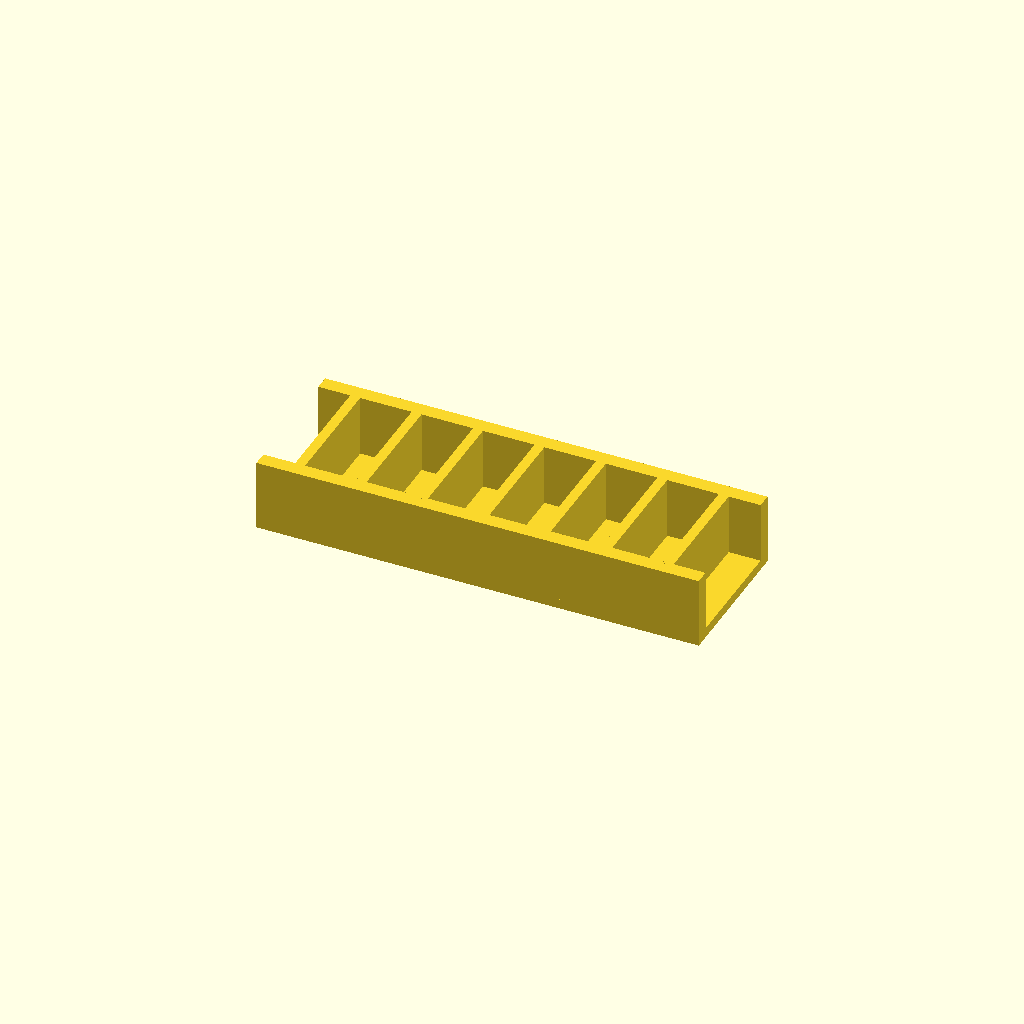
Cell 1 — every parameter at its default value.
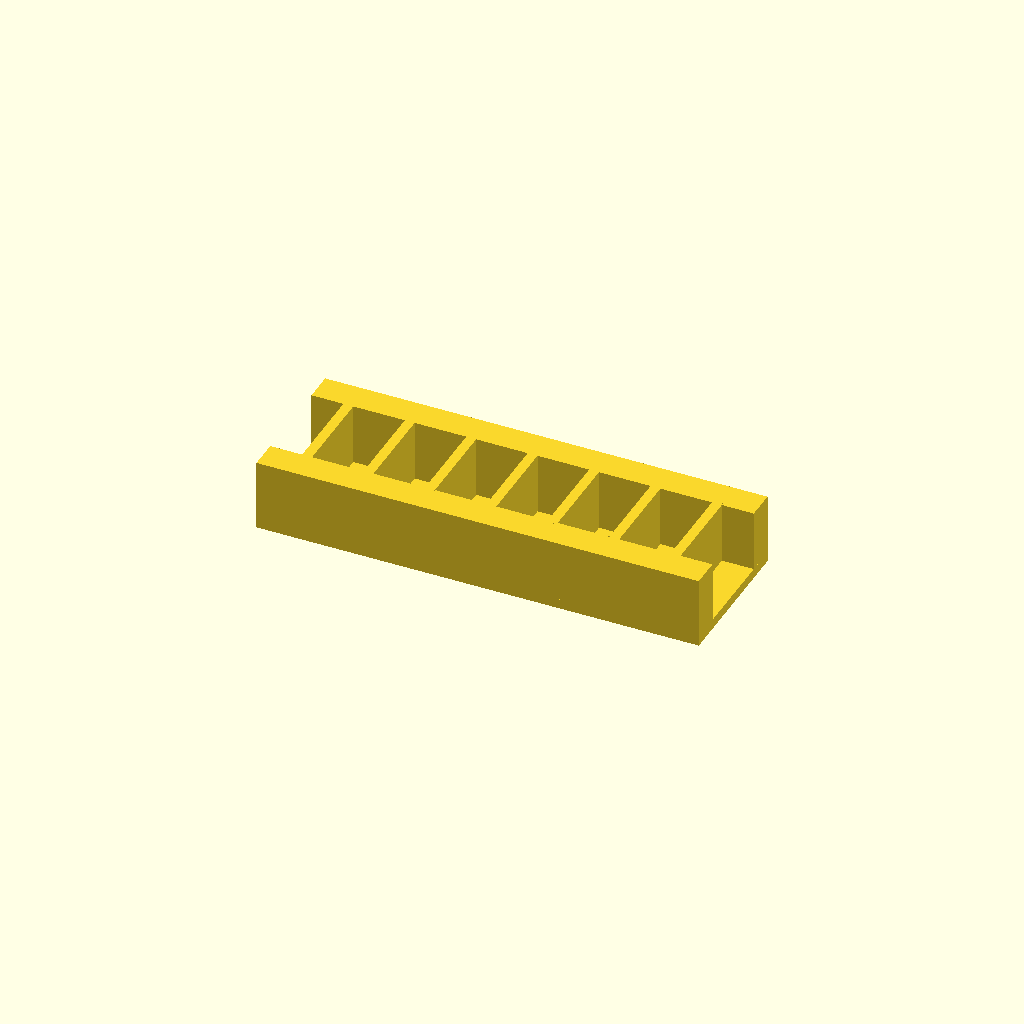
Cell 2: the same model with rail_w = 12.
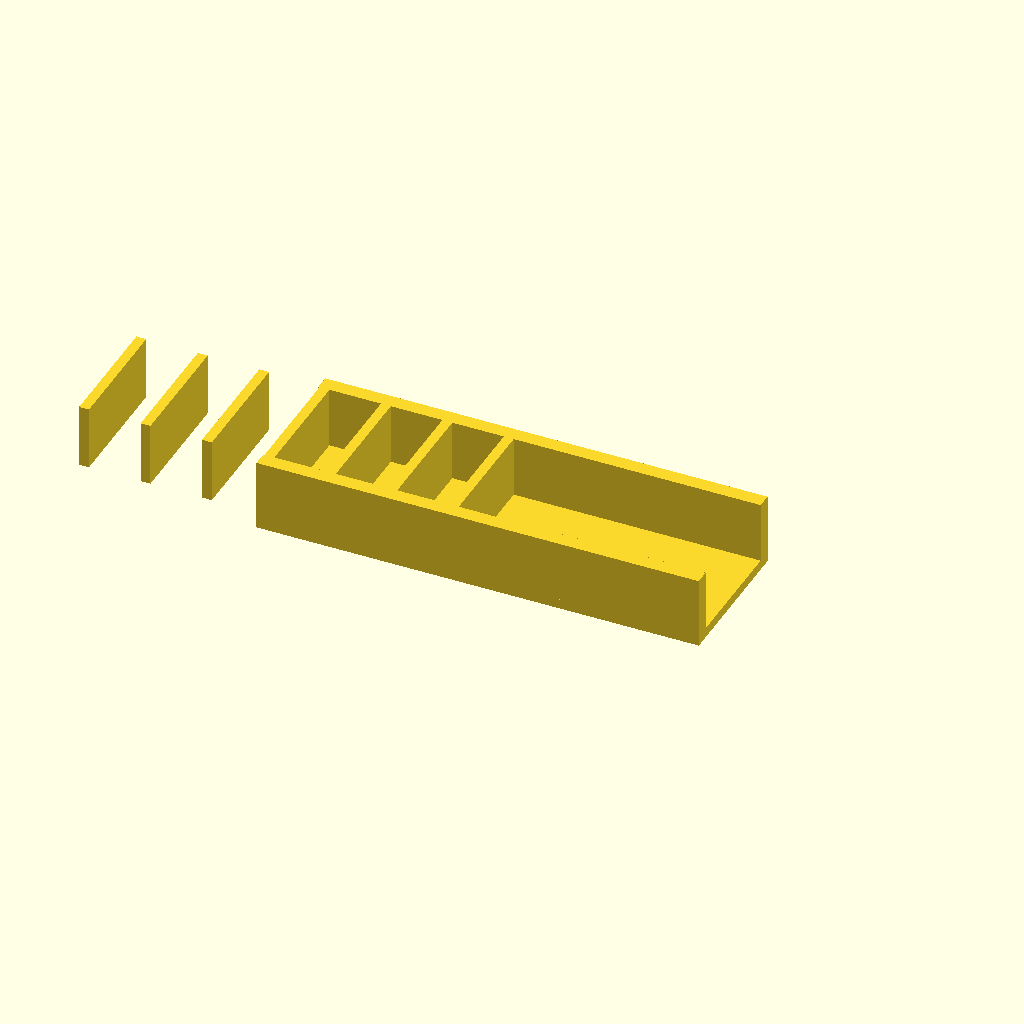
Cell 3: the same model with ribs = 14.
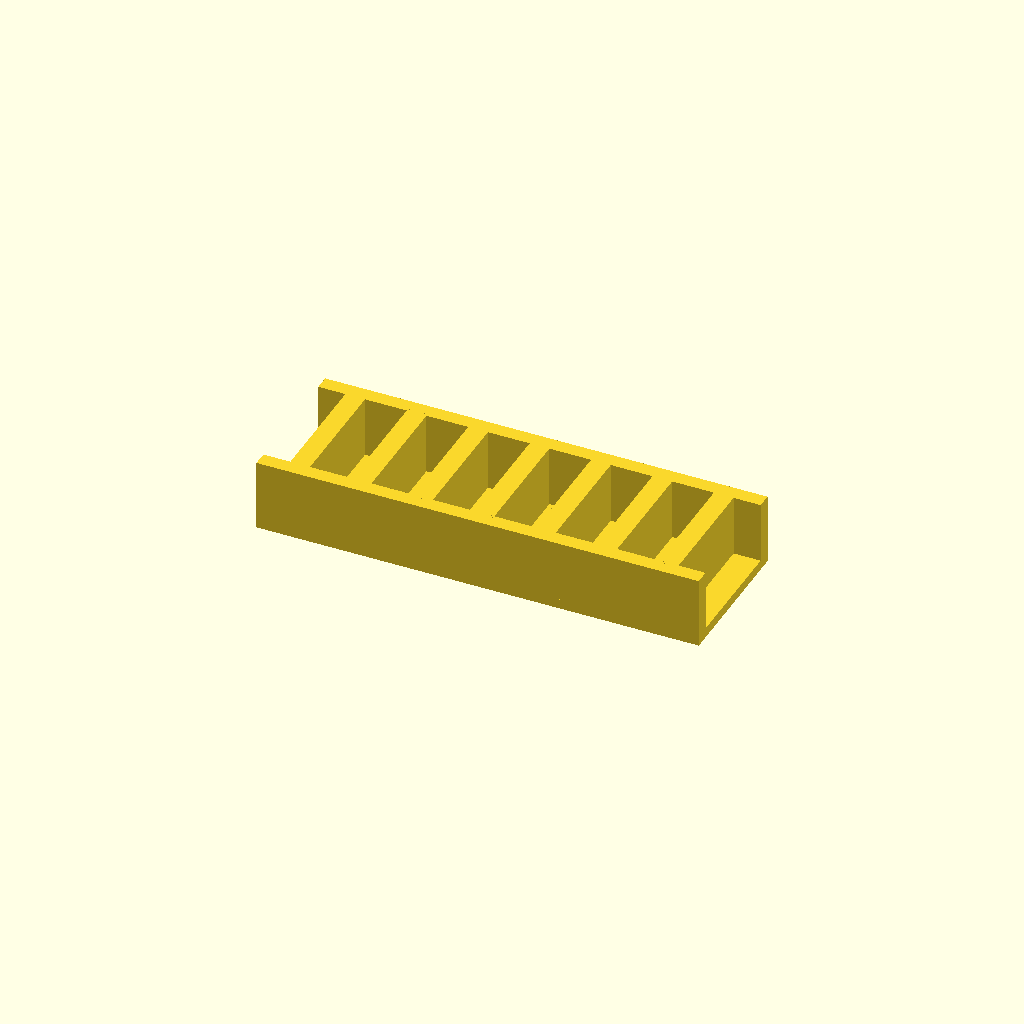
Cell 4 — rib_t set to 8, the other parameters unchanged.
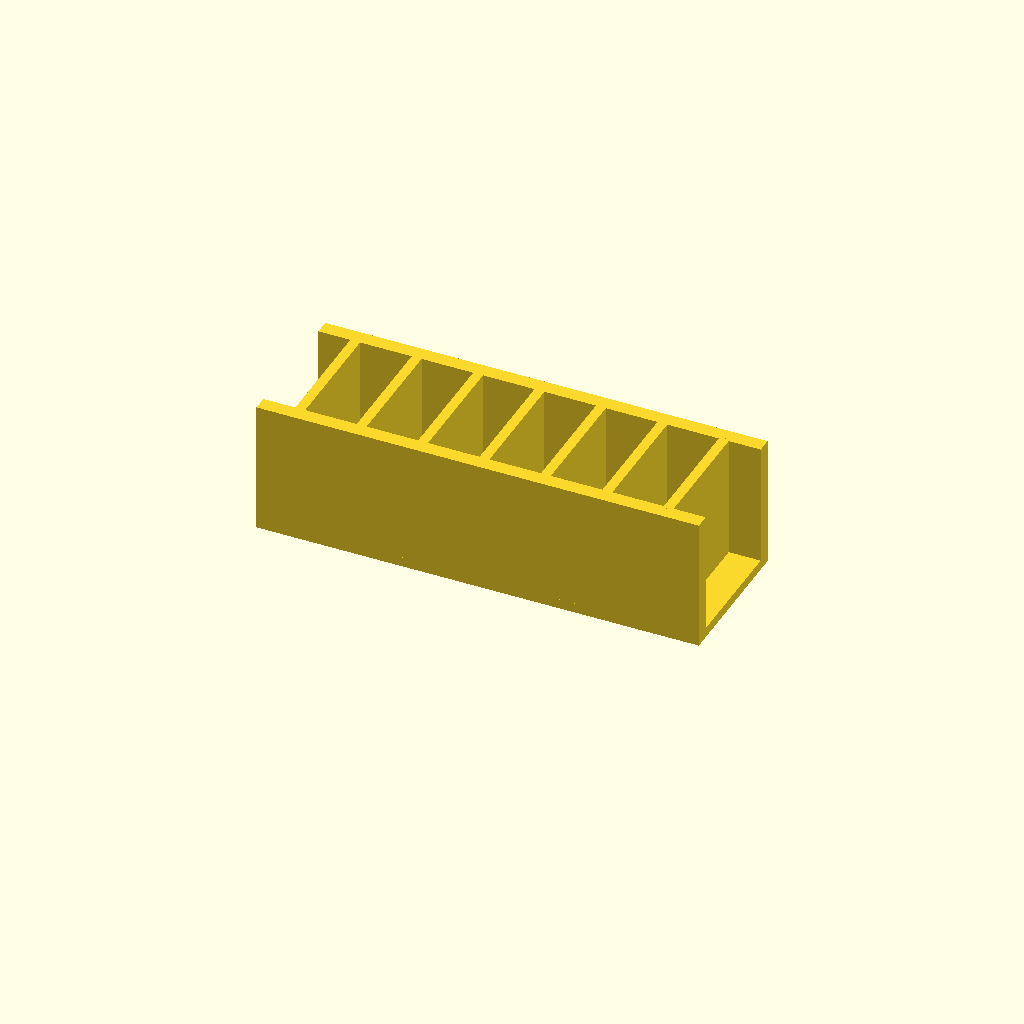
Cell 5: rib_h = 50 (everything else at default).
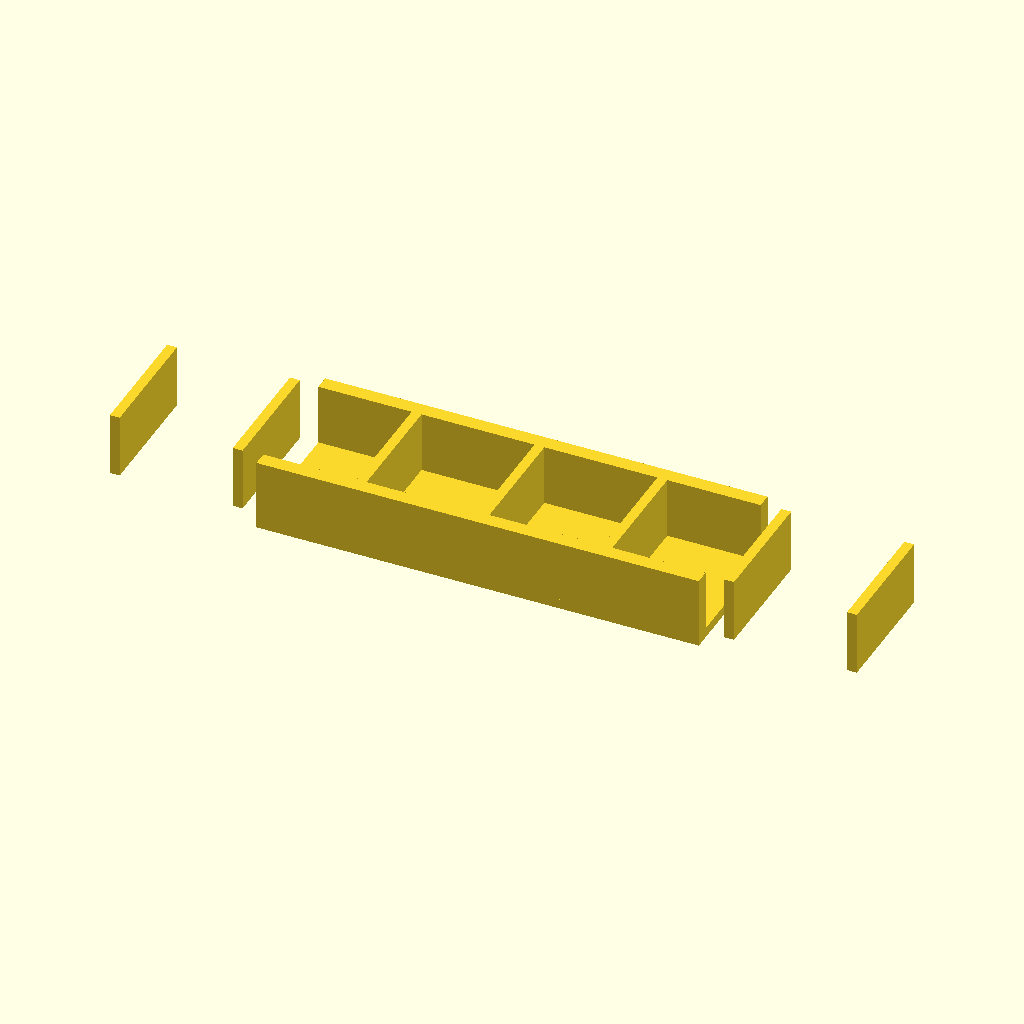
Cell 6: pitch = 50 (everything else at default).
One fixed orthographic camera (rotation 55°, 0°, 25°; colour scheme Cornfield) for every cell.
OpenSCAD source file optional_data/data/place1/ribframes/part_0030.scad:
$fn = 32;

// ----------------------------------------------------------------------
// Rib frame 180 x 60 x 29
// 7 ribs at 25 mm pitch
// ----------------------------------------------------------------------

// --- parameters (mm) ---
frame = [180, 60, 4];  // base plate size (x, y, z)
rail_w = 6;            // side rail width
ribs = 7;              // number of ribs
rib_t = 4;             // rib thickness
rib_h = 25;            // rib height above the base plate
pitch = 25;            // pitch between rib centres

// --- derived feature positions (mm) ---
span = (ribs - 1) * pitch;          // = 150   distance between the outer ribs
origin_x = -span / 2;               // = -75   X of the first rib
rib_len = frame[1] - 2 * rail_w + 2;  // = 50   rib length, 1 mm into each rail
feature_centers = [
  [origin_x + 0 * pitch, 0],
  [origin_x + 1 * pitch, 0],
  [origin_x + 2 * pitch, 0],
  [origin_x + 3 * pitch, 0],
  [origin_x + 4 * pitch, 0],
  [origin_x + 5 * pitch, 0],
  [origin_x + 6 * pitch, 0]
];   // rib centre line, drives the rib loop

// base plate, two side rails, then the ribs read straight off feature_centers
union() {
  translate([-frame[0] / 2, -frame[1] / 2, 0]) cube(frame);
  translate([-frame[0] / 2, -frame[1] / 2, 0]) cube([frame[0], rail_w, frame[2] + rib_h]);
  translate([-frame[0] / 2, frame[1] / 2 - rail_w, 0]) cube([frame[0], rail_w, frame[2] + rib_h]);
  for (centre = feature_centers)
    translate([centre[0] - rib_t / 2, centre[1] - rib_len / 2, frame[2] - 1])
      cube([rib_t, rib_len, rib_h + 1]);
}
Parameter table extracted from the source (name, type, default, range or options):
frame: vector, default [180, 60, 4]
rail_w: number, default 6
ribs: number, default 7
rib_t: number, default 4
rib_h: number, default 25
pitch: number, default 25
